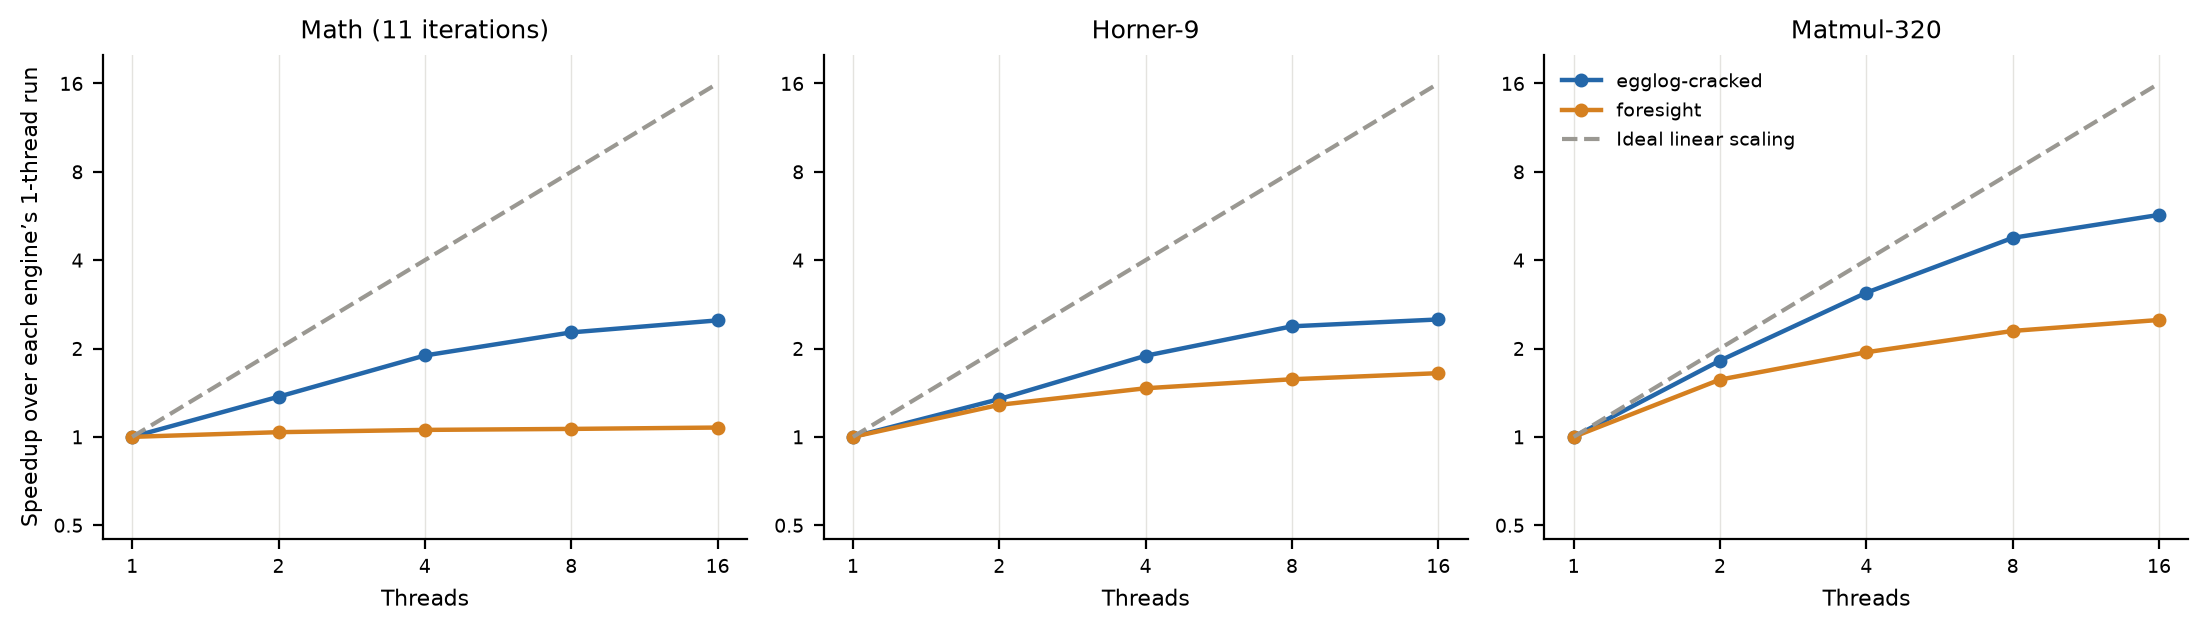

Values plotted in this chart, from the file beside it:
suite, benchmark, variant, threads, status, median_s, speedup
math-microbenchmark, math-microbenchmark, egglog-cracked, 1, ok, 0.3047, 1.0
math-microbenchmark, math-microbenchmark, egglog-cracked, 2, ok, 0.2224, 1.37
math-microbenchmark, math-microbenchmark, egglog-cracked, 4, ok, 0.1609, 1.894
math-microbenchmark, math-microbenchmark, egglog-cracked, 8, ok, 0.1343, 2.269
math-microbenchmark, math-microbenchmark, egglog-cracked, 16, ok, 0.1222, 2.494
math-microbenchmark, math-microbenchmark, foresight, 1, ok, 7.066, 1.0
math-microbenchmark, math-microbenchmark, foresight, 2, ok, 6.811, 1.038
math-microbenchmark, math-microbenchmark, foresight, 4, ok, 6.69, 1.056
math-microbenchmark, math-microbenchmark, foresight, 8, ok, 6.638, 1.064
math-microbenchmark, math-microbenchmark, foresight, 16, ok, 6.568, 1.076
horner, horner-9, egglog-cracked, 1, ok, 0.4907, 1.0
horner, horner-9, egglog-cracked, 2, ok, 0.3648, 1.345
horner, horner-9, egglog-cracked, 4, ok, 0.2597, 1.889
horner, horner-9, egglog-cracked, 8, ok, 0.2061, 2.381
horner, horner-9, egglog-cracked, 16, ok, 0.1953, 2.512
horner, horner-9, foresight, 1, ok, 10.29, 1.0
horner, horner-9, foresight, 2, ok, 8.004, 1.286
horner, horner-9, foresight, 4, ok, 7.027, 1.464
horner, horner-9, foresight, 8, ok, 6.548, 1.571
horner, horner-9, foresight, 16, ok, 6.242, 1.648
matmul-assoc, matmul-assoc-320, egglog-cracked, 1, ok, 0.7928, 1.0
matmul-assoc, matmul-assoc-320, egglog-cracked, 2, ok, 0.4358, 1.819
matmul-assoc, matmul-assoc-320, egglog-cracked, 4, ok, 0.2558, 3.099
matmul-assoc, matmul-assoc-320, egglog-cracked, 8, ok, 0.1664, 4.765
matmul-assoc, matmul-assoc-320, egglog-cracked, 16, ok, 0.139, 5.705
matmul-assoc, matmul-assoc-320, foresight, 1, ok, 11.21, 1.0
matmul-assoc, matmul-assoc-320, foresight, 2, ok, 7.154, 1.567
matmul-assoc, matmul-assoc-320, foresight, 4, ok, 5.773, 1.942
matmul-assoc, matmul-assoc-320, foresight, 8, ok, 4.884, 2.296
matmul-assoc, matmul-assoc-320, foresight, 16, ok, 4.481, 2.502
